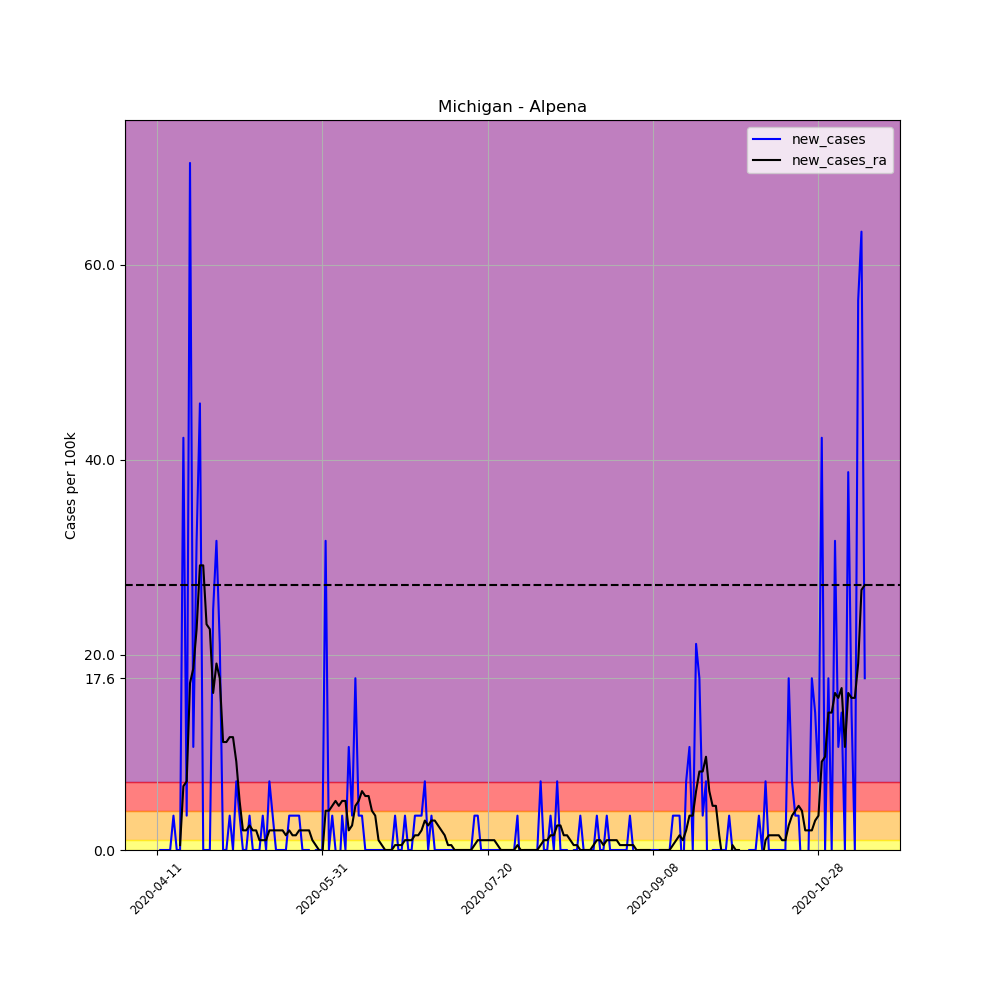

Data behind this chart, as committed beside it:
, date, county, state, fips, cases, deaths, COUNTY, STNAME, CTYNAME, POPESTIMATE2019, per_100k, per_100k_ra, new_cases, new_cases_ra
608637, 2020-04-11, Alpena, Michigan, 26007, 1, 0, 7, Michigan, Alpena, 28405, 3.521, , , 
608638, 2020-04-12, Alpena, Michigan, 26007, 1, 0, 7, Michigan, Alpena, 28405, 3.521, , 0.0, 
608639, 2020-04-13, Alpena, Michigan, 26007, 1, 0, 7, Michigan, Alpena, 28405, 3.521, , 0.0, 
608640, 2020-04-14, Alpena, Michigan, 26007, 1, 0, 7, Michigan, Alpena, 28405, 3.521, , 0.0, 
608641, 2020-04-15, Alpena, Michigan, 26007, 1, 0, 7, Michigan, Alpena, 28405, 3.521, , 0.0, 
608642, 2020-04-16, Alpena, Michigan, 26007, 2, 0, 7, Michigan, Alpena, 28405, 7.041, , 3.521, 
608643, 2020-04-17, Alpena, Michigan, 26007, 2, 1, 7, Michigan, Alpena, 28405, 7.041, 4.526, 0.0, 
608644, 2020-04-18, Alpena, Michigan, 26007, 2, 1, 7, Michigan, Alpena, 28405, 7.041, 5.029, 0.0, 0.5029
608645, 2020-04-19, Alpena, Michigan, 26007, 14, 1, 7, Michigan, Alpena, 28405, 49.29, 11.57, 42.25, 6.538
608646, 2020-04-20, Alpena, Michigan, 26007, 15, 1, 7, Michigan, Alpena, 28405, 52.81, 18.61, 3.521, 7.041
608647, 2020-04-21, Alpena, Michigan, 26007, 35, 1, 7, Michigan, Alpena, 28405, 123.2, 35.71, 70.41, 17.1
608648, 2020-04-22, Alpena, Michigan, 26007, 38, 1, 7, Michigan, Alpena, 28405, 133.8, 54.32, 10.56, 18.61
608649, 2020-04-23, Alpena, Michigan, 26007, 47, 1, 7, Michigan, Alpena, 28405, 165.5, 76.95, 31.68, 22.63
608650, 2020-04-24, Alpena, Michigan, 26007, 60, 2, 7, Michigan, Alpena, 28405, 211.2, 106.1, 45.77, 29.17
608651, 2020-04-25, Alpena, Michigan, 26007, 60, 2, 7, Michigan, Alpena, 28405, 211.2, 135.3, 0.0, 29.17
608652, 2020-04-26, Alpena, Michigan, 26007, 60, 2, 7, Michigan, Alpena, 28405, 211.2, 158.4, 0.0, 23.13
608653, 2020-04-27, Alpena, Michigan, 26007, 60, 2, 7, Michigan, Alpena, 28405, 211.2, 181.1, 0.0, 22.63
608654, 2020-04-28, Alpena, Michigan, 26007, 67, 4, 7, Michigan, Alpena, 28405, 235.9, 197.1, 24.64, 16.09
608655, 2020-04-29, Alpena, Michigan, 26007, 76, 4, 7, Michigan, Alpena, 28405, 267.6, 216.3, 31.68, 19.11
608656, 2020-04-30, Alpena, Michigan, 26007, 82, 5, 7, Michigan, Alpena, 28405, 288.7, 233.9, 21.12, 17.6
608657, 2020-05-01, Alpena, Michigan, 26007, 82, 6, 7, Michigan, Alpena, 28405, 288.7, 244.9, 0.0, 11.06
608658, 2020-05-02, Alpena, Michigan, 26007, 82, 6, 7, Michigan, Alpena, 28405, 288.7, 256, 0.0, 11.06
608659, 2020-05-03, Alpena, Michigan, 26007, 83, 6, 7, Michigan, Alpena, 28405, 292.2, 267.6, 3.521, 11.57
608660, 2020-05-04, Alpena, Michigan, 26007, 83, 7, 7, Michigan, Alpena, 28405, 292.2, 279.1, 0.0, 11.57
608661, 2020-05-05, Alpena, Michigan, 26007, 85, 7, 7, Michigan, Alpena, 28405, 299.2, 288.2, 7.041, 9.053
608662, 2020-05-06, Alpena, Michigan, 26007, 86, 7, 7, Michigan, Alpena, 28405, 302.8, 293.2, 3.521, 5.029
608663, 2020-05-07, Alpena, Michigan, 26007, 86, 8, 7, Michigan, Alpena, 28405, 302.8, 295.2, 0.0, 2.012
608664, 2020-05-08, Alpena, Michigan, 26007, 86, 8, 7, Michigan, Alpena, 28405, 302.8, 297.2, 0.0, 2.012
608665, 2020-05-09, Alpena, Michigan, 26007, 87, 8, 7, Michigan, Alpena, 28405, 306.3, 299.7, 3.521, 2.515
608666, 2020-05-10, Alpena, Michigan, 26007, 87, 8, 7, Michigan, Alpena, 28405, 306.3, 301.8, 0.0, 2.012
608667, 2020-05-11, Alpena, Michigan, 26007, 87, 8, 7, Michigan, Alpena, 28405, 306.3, 303.8, 0.0, 2.012
608668, 2020-05-12, Alpena, Michigan, 26007, 87, 8, 7, Michigan, Alpena, 28405, 306.3, 304.8, 0.0, 1.006
608669, 2020-05-13, Alpena, Michigan, 26007, 88, 8, 7, Michigan, Alpena, 28405, 309.8, 305.8, 3.521, 1.006
608670, 2020-05-14, Alpena, Michigan, 26007, 88, 8, 7, Michigan, Alpena, 28405, 309.8, 306.8, 0.0, 1.006
608671, 2020-05-15, Alpena, Michigan, 26007, 90, 8, 7, Michigan, Alpena, 28405, 316.8, 308.8, 7.041, 2.012
608672, 2020-05-16, Alpena, Michigan, 26007, 91, 9, 7, Michigan, Alpena, 28405, 320.4, 310.8, 3.521, 2.012
608673, 2020-05-17, Alpena, Michigan, 26007, 91, 9, 7, Michigan, Alpena, 28405, 320.4, 312.8, 0.0, 2.012
608674, 2020-05-18, Alpena, Michigan, 26007, 91, 9, 7, Michigan, Alpena, 28405, 320.4, 314.8, 0.0, 2.012
608675, 2020-05-19, Alpena, Michigan, 26007, 91, 9, 7, Michigan, Alpena, 28405, 320.4, 316.8, 0.0, 2.012
608676, 2020-05-20, Alpena, Michigan, 26007, 91, 9, 7, Michigan, Alpena, 28405, 320.4, 318.4, 0.0, 1.509
608677, 2020-05-21, Alpena, Michigan, 26007, 92, 9, 7, Michigan, Alpena, 28405, 323.9, 320.4, 3.521, 2.012
608678, 2020-05-22, Alpena, Michigan, 26007, 93, 9, 7, Michigan, Alpena, 28405, 327.4, 321.9, 3.521, 1.509
608679, 2020-05-23, Alpena, Michigan, 26007, 94, 9, 7, Michigan, Alpena, 28405, 330.9, 323.4, 3.521, 1.509
608680, 2020-05-24, Alpena, Michigan, 26007, 95, 9, 7, Michigan, Alpena, 28405, 334.4, 325.4, 3.521, 2.012
608681, 2020-05-25, Alpena, Michigan, 26007, 95, 9, 7, Michigan, Alpena, 28405, 334.4, 327.4, 0.0, 2.012
608682, 2020-05-26, Alpena, Michigan, 26007, 95, 9, 7, Michigan, Alpena, 28405, 334.4, 329.4, 0.0, 2.012
608683, 2020-05-27, Alpena, Michigan, 26007, 95, 9, 7, Michigan, Alpena, 28405, 334.4, 331.4, 0.0, 2.012
608684, 2020-05-28, Alpena, Michigan, 26007, 94, 9, 7, Michigan, Alpena, 28405, 330.9, 332.4, -3.521, 1.006
608685, 2020-05-29, Alpena, Michigan, 26007, 94, 9, 7, Michigan, Alpena, 28405, 330.9, 332.9, 0.0, 0.5029
608686, 2020-05-30, Alpena, Michigan, 26007, 94, 9, 7, Michigan, Alpena, 28405, 330.9, 332.9, 0.0, -8.120488408686859e-15
608687, 2020-05-31, Alpena, Michigan, 26007, 94, 9, 7, Michigan, Alpena, 28405, 330.9, 332.4, 0.0, -0.5029
608688, 2020-06-01, Alpena, Michigan, 26007, 103, 9, 7, Michigan, Alpena, 28405, 362.6, 336.5, 31.68, 4.023
608689, 2020-06-02, Alpena, Michigan, 26007, 103, 9, 7, Michigan, Alpena, 28405, 362.6, 340.5, 0.0, 4.023
608690, 2020-06-03, Alpena, Michigan, 26007, 104, 9, 7, Michigan, Alpena, 28405, 366.1, 345, 3.521, 4.526
608691, 2020-06-04, Alpena, Michigan, 26007, 104, 9, 7, Michigan, Alpena, 28405, 366.1, 350, 0.0, 5.029
608692, 2020-06-05, Alpena, Michigan, 26007, 103, 9, 7, Michigan, Alpena, 28405, 362.6, 354.6, -3.521, 4.526
608693, 2020-06-06, Alpena, Michigan, 26007, 104, 9, 7, Michigan, Alpena, 28405, 366.1, 359.6, 3.521, 5.029
608694, 2020-06-07, Alpena, Michigan, 26007, 104, 9, 7, Michigan, Alpena, 28405, 366.1, 364.6, 0.0, 5.029
608695, 2020-06-08, Alpena, Michigan, 26007, 107, 9, 7, Michigan, Alpena, 28405, 376.7, 366.6, 10.56, 2.012
608696, 2020-06-09, Alpena, Michigan, 26007, 108, 9, 7, Michigan, Alpena, 28405, 380.2, 369.2, 3.521, 2.515
... 155 more rows
